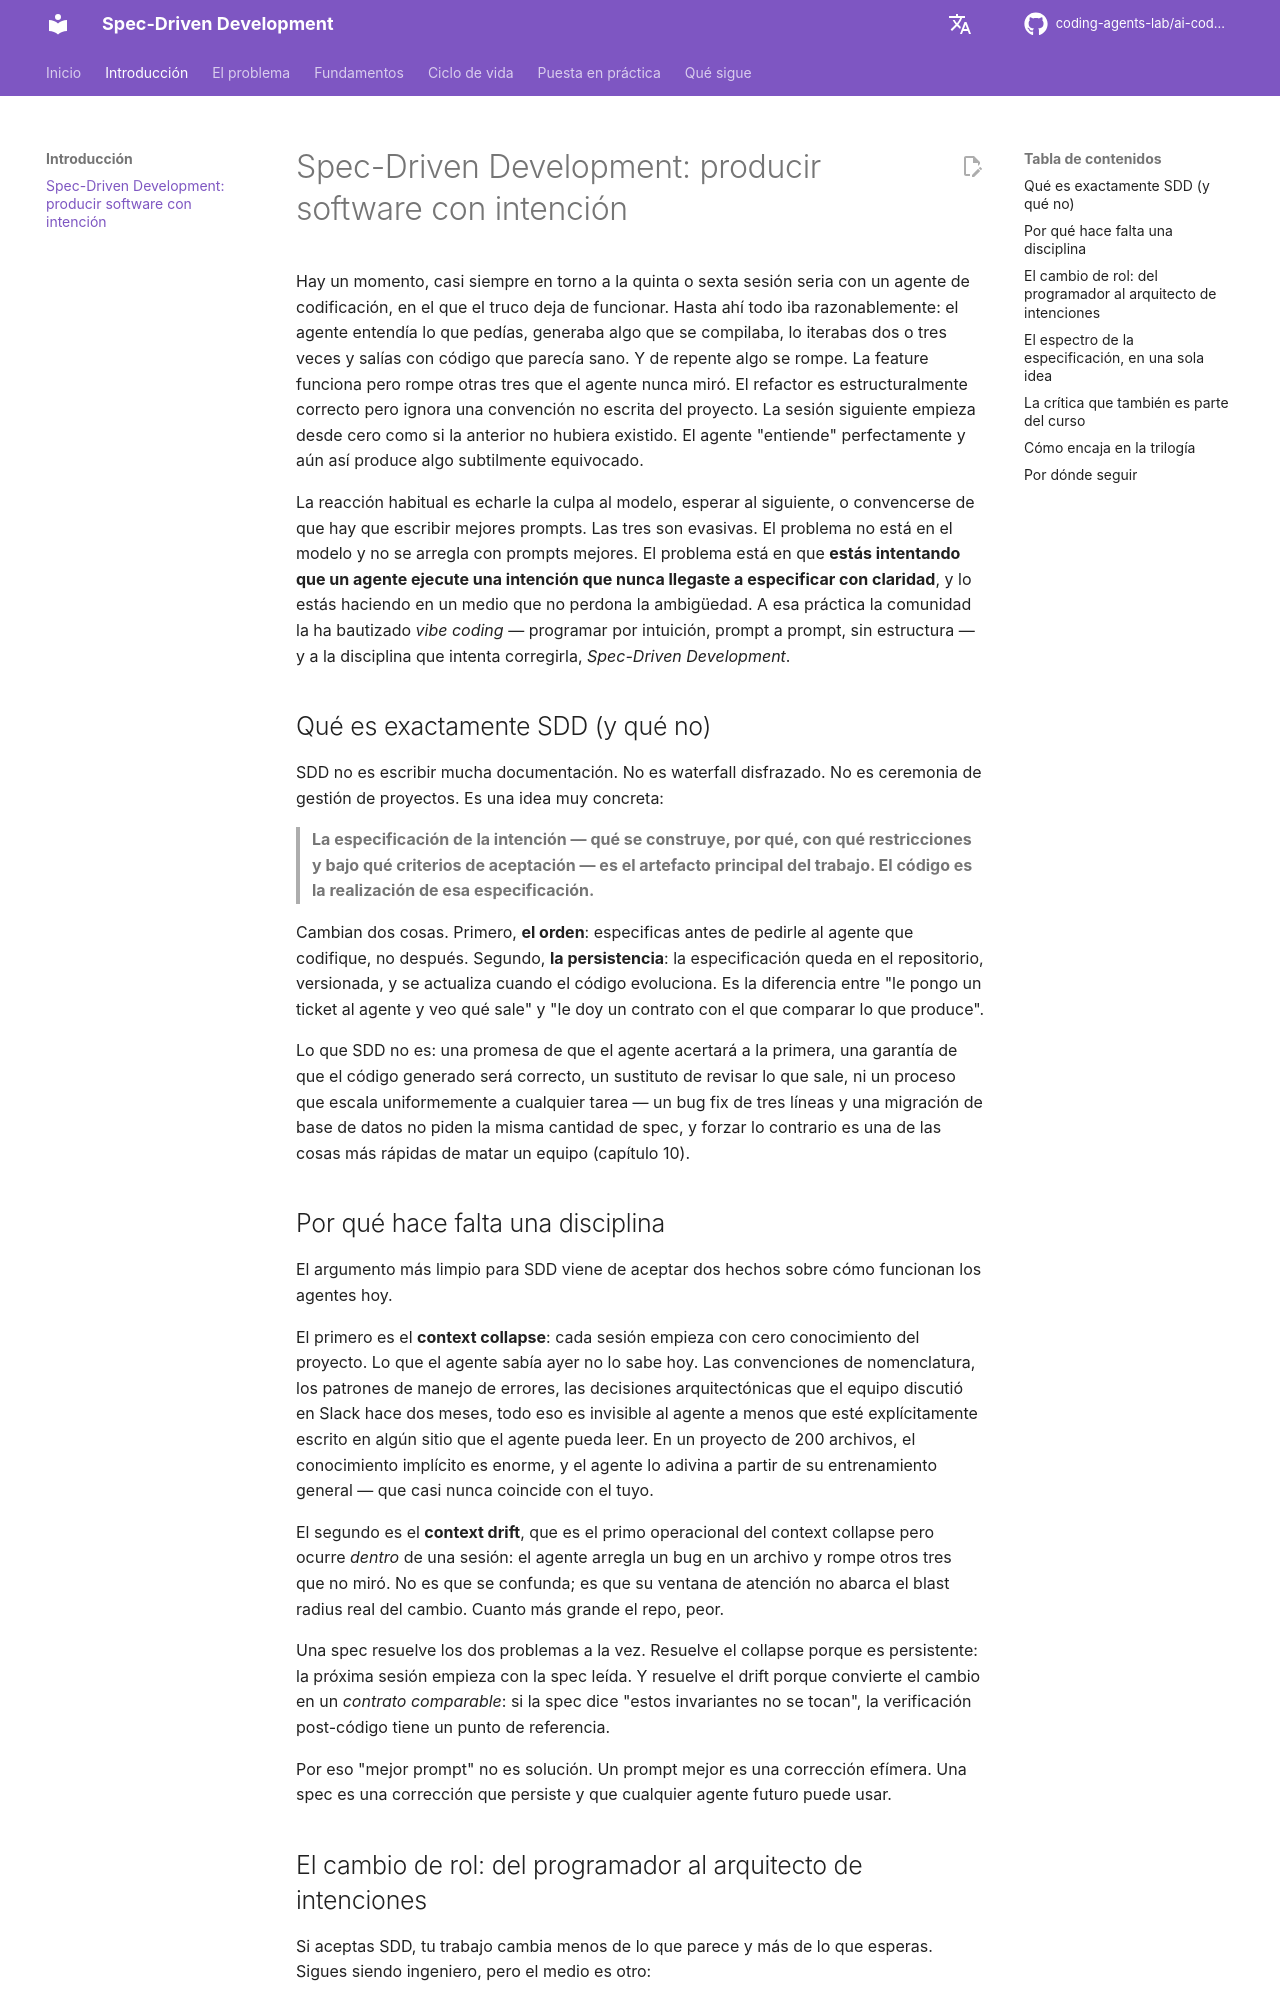

repository: coding-agents-lab/ai-coding-agents-sdd · page: es/00-spec-driven-development/index.html · generator: mkdocs

# Spec-Driven Development: producir software con intención

Hay un momento, casi siempre en torno a la quinta o sexta sesión seria con un agente de codificación, en el que el truco deja de funcionar. Hasta ahí todo iba razonablemente: el agente entendía lo que pedías, generaba algo que se compilaba, lo iterabas dos o tres veces y salías con código que parecía sano. Y de repente algo se rompe. La feature funciona pero rompe otras tres que el agente nunca miró. El refactor es estructuralmente correcto pero ignora una convención no escrita del proyecto. La sesión siguiente empieza desde cero como si la anterior no hubiera existido. El agente "entiende" perfectamente y aún así produce algo subtilmente equivocado.

La reacción habitual es echarle la culpa al modelo, esperar al siguiente, o convencerse de que hay que escribir mejores prompts. Las tres son evasivas. El problema no está en el modelo y no se arregla con prompts mejores. El problema está en que **estás intentando que un agente ejecute una intención que nunca llegaste a especificar con claridad**, y lo estás haciendo en un medio que no perdona la ambigüedad. A esa práctica la comunidad la ha bautizado *vibe coding* — programar por intuición, prompt a prompt, sin estructura — y a la disciplina que intenta corregirla, *Spec-Driven Development*.

## Qué es exactamente SDD (y qué no)

SDD no es escribir mucha documentación. No es waterfall disfrazado. No es ceremonia de gestión de proyectos. Es una idea muy concreta:

> **La especificación de la intención — qué se construye, por qué, con qué restricciones y bajo qué criterios de aceptación — es el artefacto principal del trabajo. El código es la realización de esa especificación.**

Cambian dos cosas. Primero, **el orden**: especificas antes de pedirle al agente que codifique, no después. Segundo, **la persistencia**: la especificación queda en el repositorio, versionada, y se actualiza cuando el código evoluciona. Es la diferencia entre "le pongo un ticket al agente y veo qué sale" y "le doy un contrato con el que comparar lo que produce".

Lo que SDD no es: una promesa de que el agente acertará a la primera, una garantía de que el código generado será correcto, un sustituto de revisar lo que sale, ni un proceso que escala uniformemente a cualquier tarea — un bug fix de tres líneas y una migración de base de datos no piden la misma cantidad de spec, y forzar lo contrario es una de las cosas más rápidas de matar un equipo (capítulo 10).

## Por qué hace falta una disciplina

El argumento más limpio para SDD viene de aceptar dos hechos sobre cómo funcionan los agentes hoy.

El primero es el **context collapse**: cada sesión empieza con cero conocimiento del proyecto. Lo que el agente sabía ayer no lo sabe hoy. Las convenciones de nomenclatura, los patrones de manejo de errores, las decisiones arquitectónicas que el equipo discutió en Slack hace dos meses, todo eso es invisible al agente a menos que esté explícitamente escrito en algún sitio que el agente pueda leer. En un proyecto de 200 archivos, el conocimiento implícito es enorme, y el agente lo adivina a partir de su entrenamiento general — que casi nunca coincide con el tuyo.

El segundo es el **context drift**, que es el primo operacional del context collapse pero ocurre *dentro* de una sesión: el agente arregla un bug en un archivo y rompe otros tres que no miró. No es que se confunda; es que su ventana de atención no abarca el blast radius real del cambio. Cuanto más grande el repo, peor.

Una spec resuelve los dos problemas a la vez. Resuelve el collapse porque es persistente: la próxima sesión empieza con la spec leída. Y resuelve el drift porque convierte el cambio en un *contrato comparable*: si la spec dice "estos invariantes no se tocan", la verificación post-código tiene un punto de referencia.

Por eso "mejor prompt" no es solución. Un prompt mejor es una corrección efímera. Una spec es una corrección que persiste y que cualquier agente futuro puede usar.
